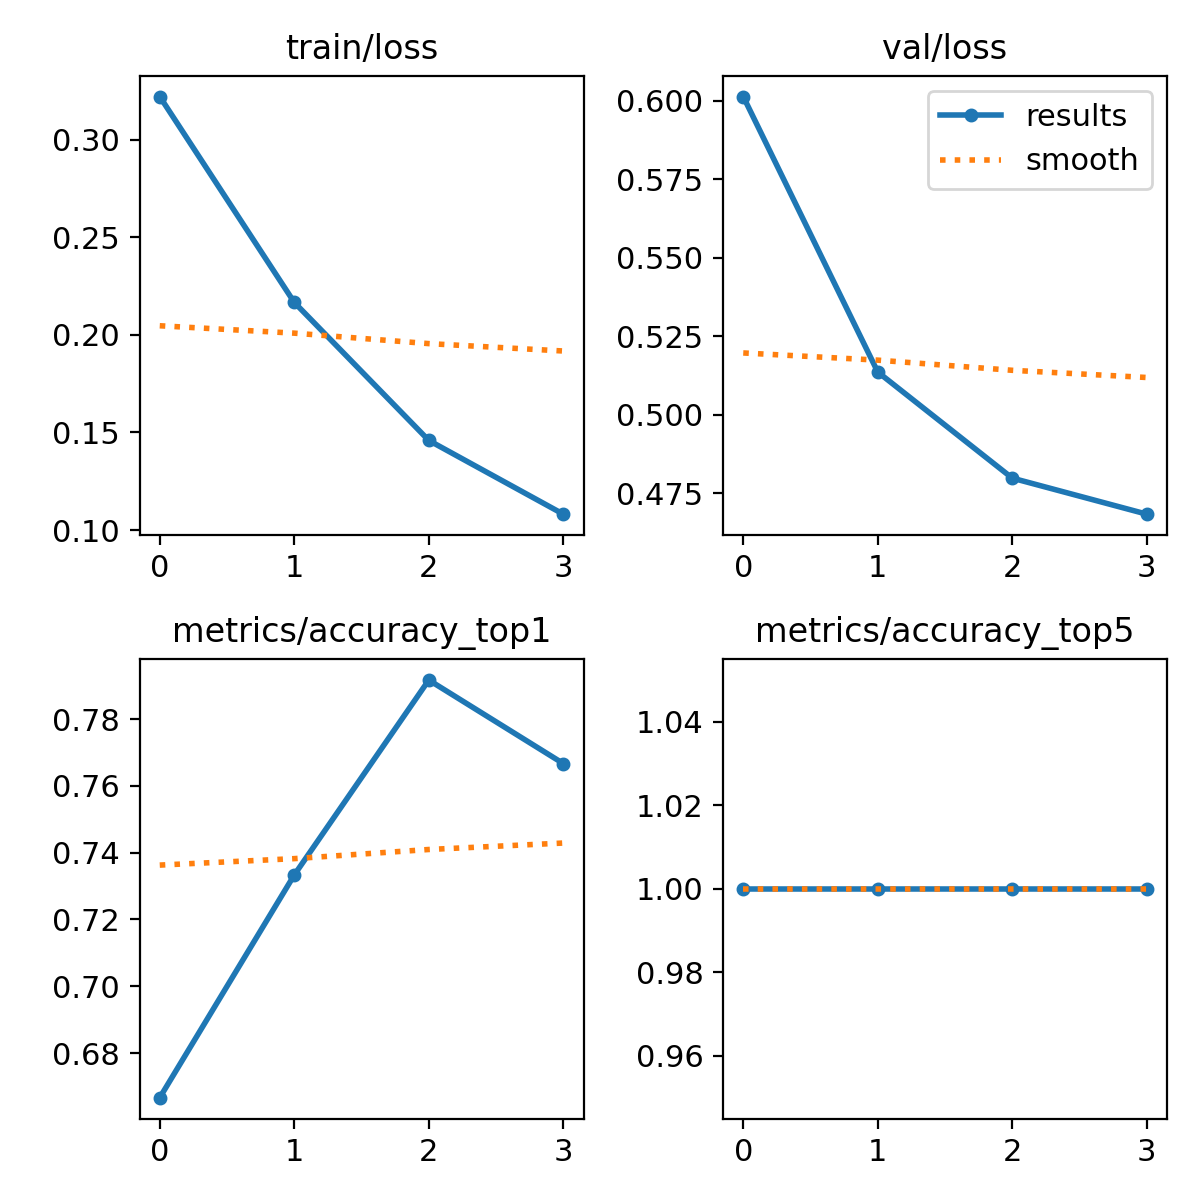

Values plotted in this chart, from the file beside it:
epoch, train/loss, metrics/accuracy_top1, metrics/accuracy_top5, val/loss, lr/pg0, lr/pg1, lr/pg2
0, 0.3221, 0.6667, 1, 0.6014, 0.0001642, 0.0001642, 0.0001642
1, 0.2167, 0.7333, 1, 0.5136, 0.0002525, 0.0002525, 0.0002525
2, 0.1459, 0.7917, 1, 0.4798, 0.000256, 0.000256, 0.000256
3, 0.1081, 0.7667, 1, 0.4683, 0.0001747, 0.0001747, 0.0001747
